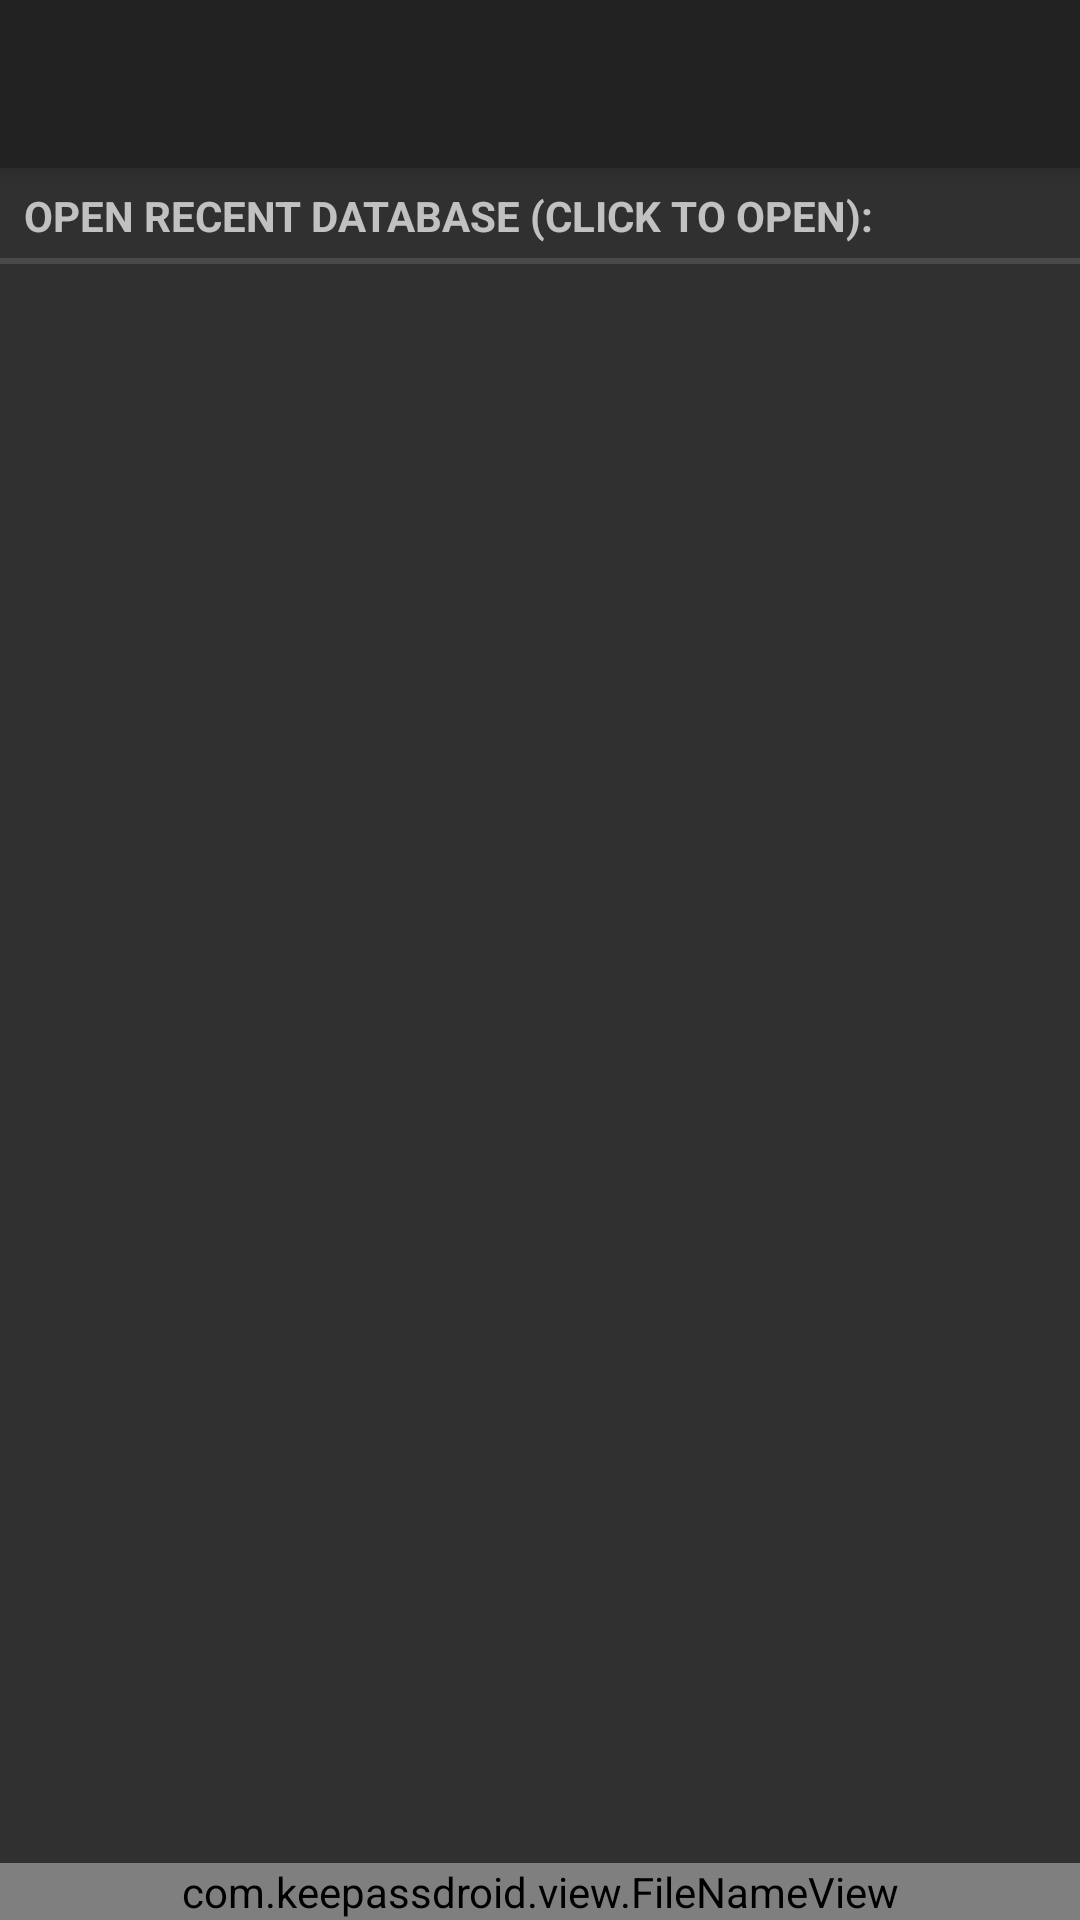

Here is an Android app screen rendered from its layout file. Give the layout XML and the strings, colors and styles it references.
<!-- AndroidManifest.xml: application theme NoTitleBar -->
<!-- res/layout/file_selection.xml -->
<?xml version="1.0" encoding="utf-8"?>
<RelativeLayout xmlns:android="http://schemas.android.com/apk/res/android"
	android:layout_width="fill_parent"
	android:layout_height="fill_parent"
	android:fitsSystemWindows="true"
	xmlns:app="http://schemas.android.com/apk/res-auto">
	<androidx.appcompat.widget.Toolbar
		android:id="@+id/toolbar"
		android:layout_width="match_parent"
		android:layout_height="?attr/actionBarSize"
		android:background="?attr/colorPrimary"
		android:elevation="4dp"
		android:theme="@style/ThemeOverlay.AppCompat.ActionBar"
		app:popupTheme="@style/ThemeOverlay.AppCompat" />
  	<TextView android:id="@+id/file_listtop"
  	  android:layout_width="fill_parent"
  	  android:layout_height="wrap_content"
        android:layout_below="@id/toolbar"
	  style="?android:attr/listSeparatorTextViewStyle"
  	  android:text="@string/open_recent"/>
  	<com.keepassdroid.view.FileNameView android:id="@+id/file_select"
  	  android:layout_width="fill_parent"
  	  android:layout_height="wrap_content"
  	  android:layout_alignParentBottom="true"
  	/>
  	
  	<ListView android:id="@+id/file_list"
      android:layout_width="fill_parent"
      android:layout_height="fill_parent"
      android:layout_below="@id/file_listtop"
      android:layout_above="@id/file_select"/>
</RelativeLayout>
<!-- resources referenced by this layout -->
<resources>
  <string name="enter_filename">Enter database filename:</string>
  <string name="menu_create">Create</string>
  <string name="menu_open">Open</string>
  <string name="open_recent">Open recent database (click to open):</string>
  <style name="NoTitleBar" parent="Theme.AppCompat.NoActionBar">
  	</style>
</resources>
